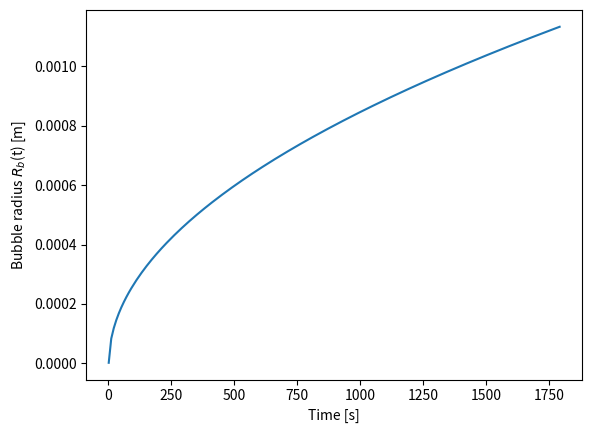

Write the Python code that produced this figure.
from cmath import pi
import math
import matplotlib.pyplot as plt
import numpy as np
from scipy.integrate import odeint

# substances
rho_l = 1000 # liquid density [kg/m^3]
rho_g = 10.191 # gas density [kg/m^3]
MW = 44.01 * 10**(-3) # molecular weight of CO2 [kg/mol]
D = 1.97 * 10**(-9) # diffusion coeff CO2 in water [m^2/s]

# [redacted]
k_H = 0.035 # [mol/kg/bar] NIST
#p_0 = 6.4 # initial pressure [bar]
#p_S = 5.5 # pressure after drop [bar]

# concentrations: Henry's law
#c_0 = k_H * p_0 # [mol/kg]
#c_S = k_H * p_S # [mol/kg]

# factor beta
#beta = (c_0-c_S) * rho_l/rho_g * MW

# Critical radius
sigma = 0.069 # surface tension [N/m] Batistella p.98
#zeta = p_0/p_S - 1 # supersaturation ratio [-]
#R_c = (2 * sigma) / (p_S * 10**5 * zeta) # critical radius [m]



def get_Rb(p_0=6.4,p_S=5.5,t_max=1801):
    # time vector
    t = np.arange(1,t_max,10) # [s]
    # initial condition (Bubble size)
    ##########
    # concentrations: Henry's law
    c_0 = k_H * p_0 # [mol/kg]
    c_S = k_H * p_S # [mol/kg]
    beta = (c_0-c_S) * rho_l/rho_g * MW
    zeta = p_0/p_S - 1
    # Critical radius
    R_c = (2 * sigma) / (p_S * 10**5 * zeta) # critical radius [m]
    # RHS ODE
    def model(R,t):
        """right hand side of the ODE
        dydt = model(y,t)"""
        #R = z
        dRdt = D * beta * (1/math.sqrt(pi*D*t) + 1/R)
        return dRdt
    ########
    #R_0_mm = 0.006 # [mm] average pit radius Batistella p.98
    #R_0 = R_0_mm / 10**3 # [m]
    # solve ODE
    R_b = odeint(model, R_c, t) # [m]
    return R_b, t

# plot results
if __name__ == '__main__':
    Rb, tb = get_Rb()
    plt.plot(tb,Rb)
    plt.xlabel('Time [s]')
    plt.ylabel('Bubble radius $R_b$(t) [m]')
    plt.savefig('Test_ODE_Rb.png')